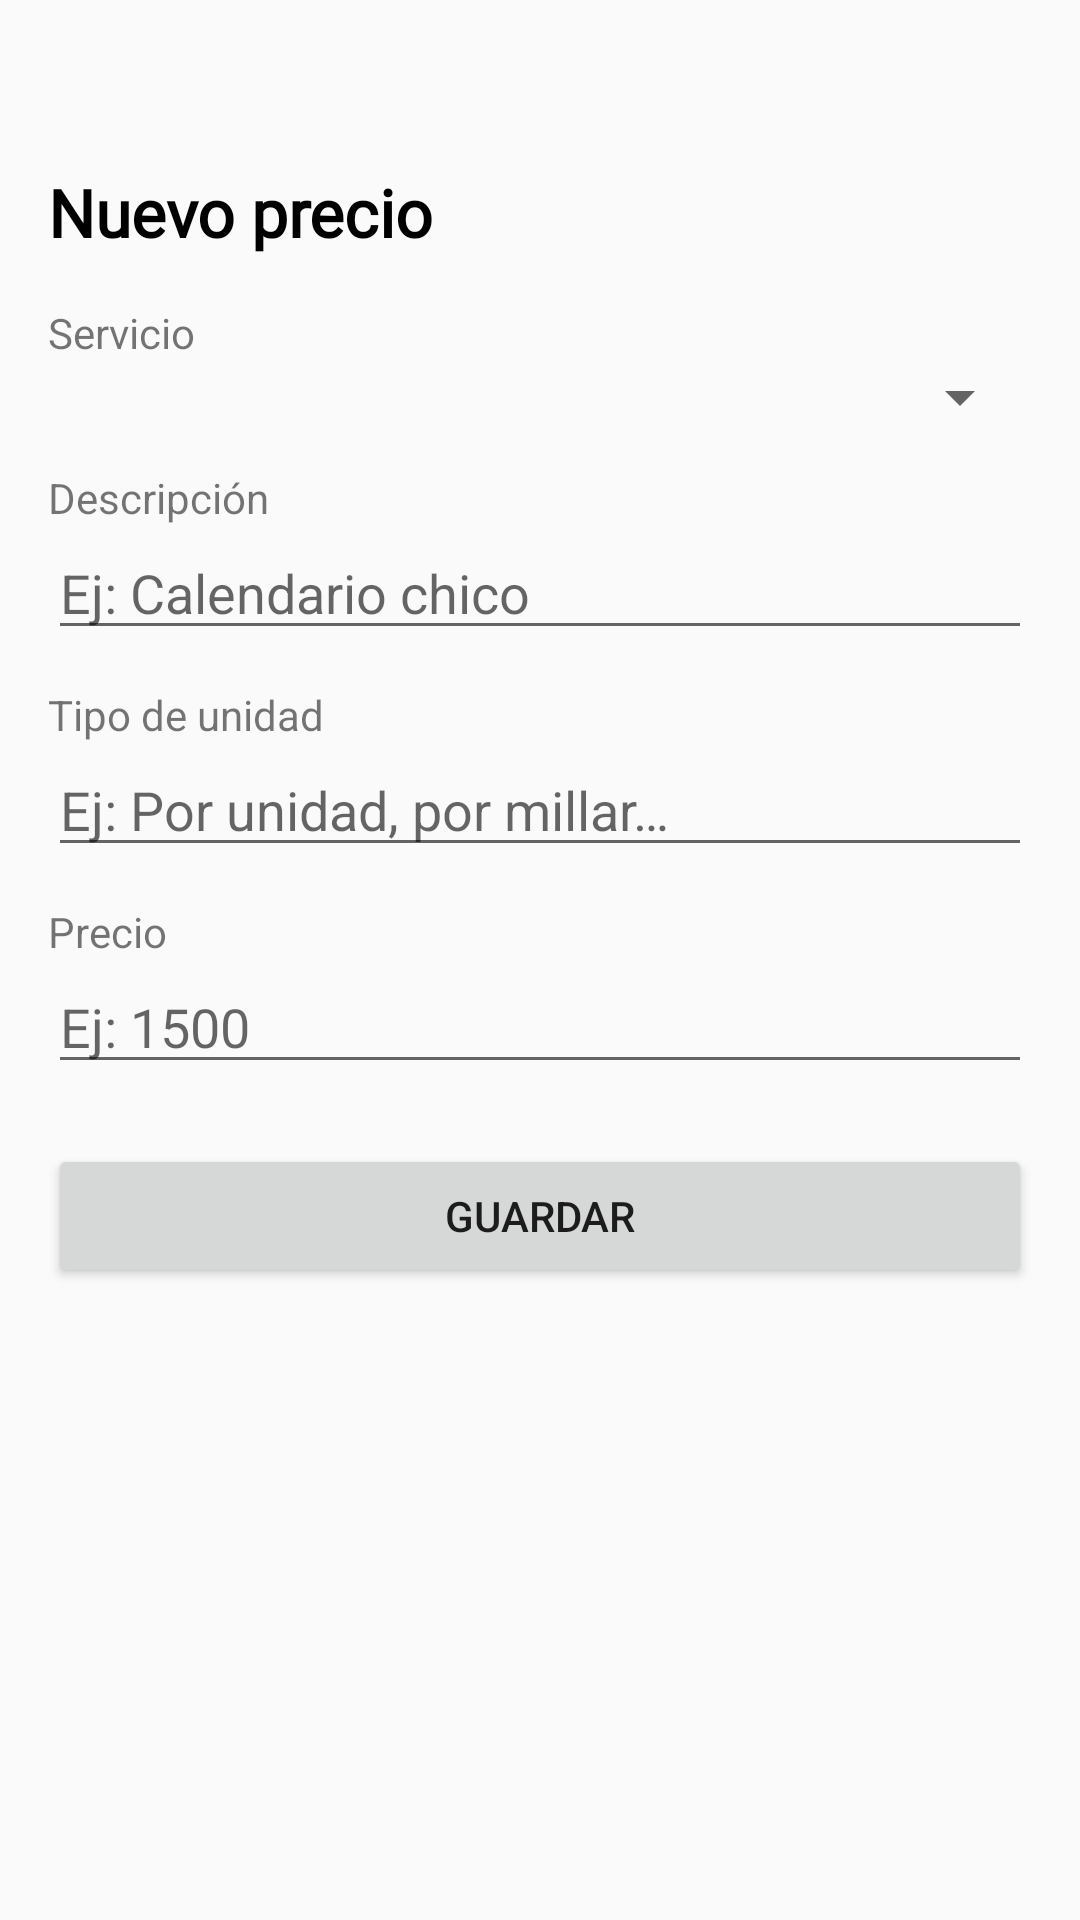

Layout XML and referenced resources for this Android screen:
<!-- AndroidManifest.xml: application theme Theme.NuevoPackAdmin -->
<!-- res/layout/activity_precio_form.xml -->
<?xml version="1.0" encoding="utf-8"?>
<ScrollView xmlns:android="http://schemas.android.com/apk/res/android"
    android:layout_width="match_parent"
    android:layout_height="match_parent"
    android:padding="16dp"
    android:clipToPadding="false">

    <LinearLayout
        android:orientation="vertical"
        android:layout_width="match_parent"
        android:layout_height="wrap_content"
        android:paddingBottom="100dp">

        <TextView
            android:id="@+id/textViewTitulo"
            android:layout_width="wrap_content"
            android:layout_height="wrap_content"
            android:text="@string/texto_nuevo_precio"
            android:textSize="22sp"
            android:textStyle="bold"
            android:textColor="@color/negro"
            android:fontFamily="@font/poppins_regular"
            android:layout_marginBottom="16dp"
            android:layout_marginTop="40dp"/>

        <TextView android:text="@string/opcion_servicio"
            android:layout_width="wrap_content"
            android:layout_height="wrap_content"/>

        <Spinner
            android:id="@+id/spinnerServicios"
            android:layout_width="match_parent"
            android:layout_height="wrap_content" />

        <TextView android:text="@string/opcion_descripcion"
            android:layout_width="wrap_content"
            android:layout_height="wrap_content"
            android:layout_marginTop="12dp" />

        <EditText
            android:id="@+id/editDescripcion"
            android:layout_width="match_parent"
            android:layout_height="wrap_content"
            android:hint="@string/hint_descripcion_precios" />

        <TextView android:text="@string/opcion_tipo_unidad"
            android:layout_width="wrap_content"
            android:layout_height="wrap_content"
            android:layout_marginTop="12dp" />

        <EditText
            android:id="@+id/editTipoUnidad"
            android:layout_width="match_parent"
            android:layout_height="wrap_content"
            android:hint="@string/hint_tipo_unidad" />

        <TextView android:text="@string/opcion_precio"
            android:layout_width="wrap_content"
            android:layout_height="wrap_content"
            android:layout_marginTop="12dp" />

        <EditText
            android:id="@+id/editPrecio"
            android:layout_width="match_parent"
            android:layout_height="wrap_content"
            android:inputType="numberDecimal"
            android:hint="@string/hint_precio" />

        <Button
            android:id="@+id/btnCrearPrecio"
            android:layout_width="match_parent"
            android:layout_height="wrap_content"
            android:text="@string/boton_guardar"
            android:layout_marginTop="20dp" />

    </LinearLayout>
</ScrollView>
<!-- resources referenced by this layout -->
<resources>
  <color name="negro">#FF000000</color>
  <string name="boton_guardar">Guardar</string>
  <string name="hint_descripcion_precios">Ej: Calendario chico</string>
  <string name="hint_precio">Ej: 1500</string>
  <string name="hint_tipo_unidad">Ej: Por unidad, por millar…</string>
  <string name="opcion_descripcion">Descripción</string>
  <string name="opcion_precio">Precio</string>
  <string name="opcion_servicio">Servicio</string>
  <string name="opcion_tipo_unidad">Tipo de unidad</string>
  <string name="texto_nuevo_precio">Nuevo precio</string>
  <style name="Theme.NuevoPackAdmin" parent="Theme.AppCompat.Light.NoActionBar">
          <item name="colorPrimary">#6A7348</item>
          <item name="colorPrimaryDark">#4E5735</item>
          <item name="colorAccent">#FFDD57</item>
      </style>
</resources>
